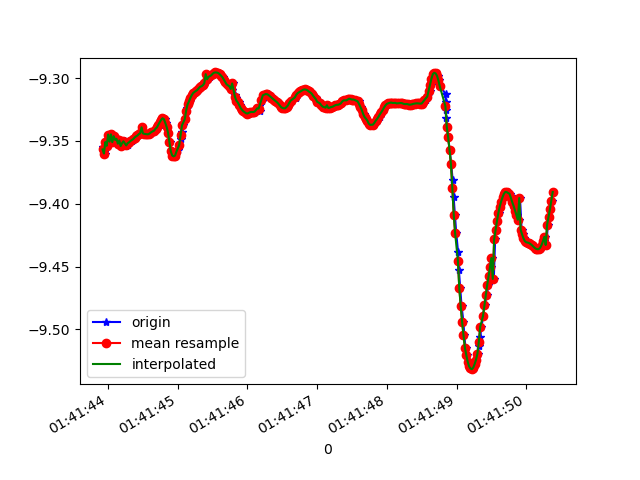

Data behind this chart, as committed beside it:
1618191703922, 887366880016261, -9.354825, -2.8261042, 0.7351268
1618191703938, 887366899247031, -9.359, -2.854, 0.556
1618191703954, 887366918477801, -9.36, -2.847, 0.5708
1618191703971, 887366937708571, -9.351, -2.887, 0.5167
1618191703990, 887366956939341, -9.354, -2.881, 0.4946
1618191704009, 887366976170111, -9.345, -2.89, 0.5998
1618191704029, 887366995400881, -9.351, -2.885, 0.5302
1618191704054, 887367014631651, -9.345, -2.881, 0.6433
1618191704068, 887367033862421, -9.351, -2.882, 0.5425
1618191704085, 887367053093191, -9.346, -2.875, 0.6484
1618191704110, 887367072323961, -9.349, -2.862, 0.664
1618191704130, 887367091554731, -9.348, -2.877, 0.6085
1618191704142, 887367110785501, -9.352, -2.888, 0.4859
1618191704161, 887367130016271, -9.35, -2.876, 0.5919
1618191704181, 887367149247041, -9.354, -2.885, 0.4654
1618191704204, 887367168477811, -9.351, -2.877, 0.5639
1618191704219, 887367187708581, -9.353, -2.894, 0.4383
1618191704238, 887367206939351, -9.35, -2.893, 0.4948
1618191704261, 887367226170121, -9.354, -2.894, 0.4055
1618191704279, 887367245400891, -9.353, -2.895, 0.4236
1618191704295, 887367264631661, -9.352, -2.897, 0.4372
1618191704318, 887367283862431, -9.351, -2.899, 0.4381
1618191704339, 887367303093201, -9.35, -2.903, 0.4347
1618191704360, 887367322323971, -9.349, -2.907, 0.4322
1618191704371, 887367341554741, -9.348, -2.91, 0.4295
1618191704390, 887367360785511, -9.347, -2.913, 0.4272
1618191704412, 887367380016281, -9.346, -2.916, 0.4244
1618191704435, 887367399247051, -9.346, -2.919, 0.4197
1618191704447, 887367418477821, -9.345, -2.923, 0.4148
1618191704466, 887367437708591, -9.344, -2.926, 0.4095
1618191704486, 887367456939361, -9.339, -2.926, 0.5061
1618191704510, 887367476170131, -9.344, -2.927, 0.4016
1618191704523, 887367495400901, -9.344, -2.926, 0.3988
1618191704543, 887367514631671, -9.345, -2.926, 0.3953
1618191704561, 887367533862441, -9.345, -2.926, 0.3916
1618191704586, 887367553093211, -9.345, -2.926, 0.3897
1618191704599, 887367572323981, -9.344, -2.928, 0.3888
1618191704618, 887367591554751, -9.344, -2.929, 0.3894
1618191704639, 887367610785521, -9.343, -2.932, 0.3901
1618191704665, 887367630016291, -9.342, -2.934, 0.3894
1618191704675, 887367649247061, -9.341, -2.938, 0.3878
1618191704694, 887367668477831, -9.34, -2.94, 0.3909
1618191704714, 887367687708601, -9.339, -2.943, 0.3939
1618191704739, 887367706939371, -9.337, -2.95, 0.3936
1618191704752, 887367726170141, -9.335, -2.956, 0.3927
1618191704771, 887367745400911, -9.333, -2.962, 0.396
1618191704790, 887367764631681, -9.332, -2.966, 0.3979
1618191704815, 887367783862451, -9.333, -2.964, 0.3932
1618191704828, 887367803093221, -9.336, -2.956, 0.3856
1618191704847, 887367822323991, -9.339, -2.945, 0.3896
1618191704865, 887367841554761, -9.343, -2.929, 0.4006
1618191704891, 887367860785531, -9.351, -2.904, 0.4059
1618191704904, 887367880016301, -9.358, -2.88, 0.4089
1618191704923, 887367899247071, -9.362, -2.869, 0.4128
1618191704942, 887367918477841, -9.362, -2.865, 0.4217
1618191704965, 887367937708611, -9.362, -2.866, 0.4264
1618191704980, 887367956939381, -9.36, -2.872, 0.4277
1618191704999, 887367976170151, -9.357, -2.88, 0.4293
1618191705023, 887367995400921, -9.353, -2.893, 0.4334
1618191705044, 887368014631691, -9.348, -2.909, 0.4371
1618191705057, 887368033862461, -9.343, -2.926, 0.4394
... 277 more rows
